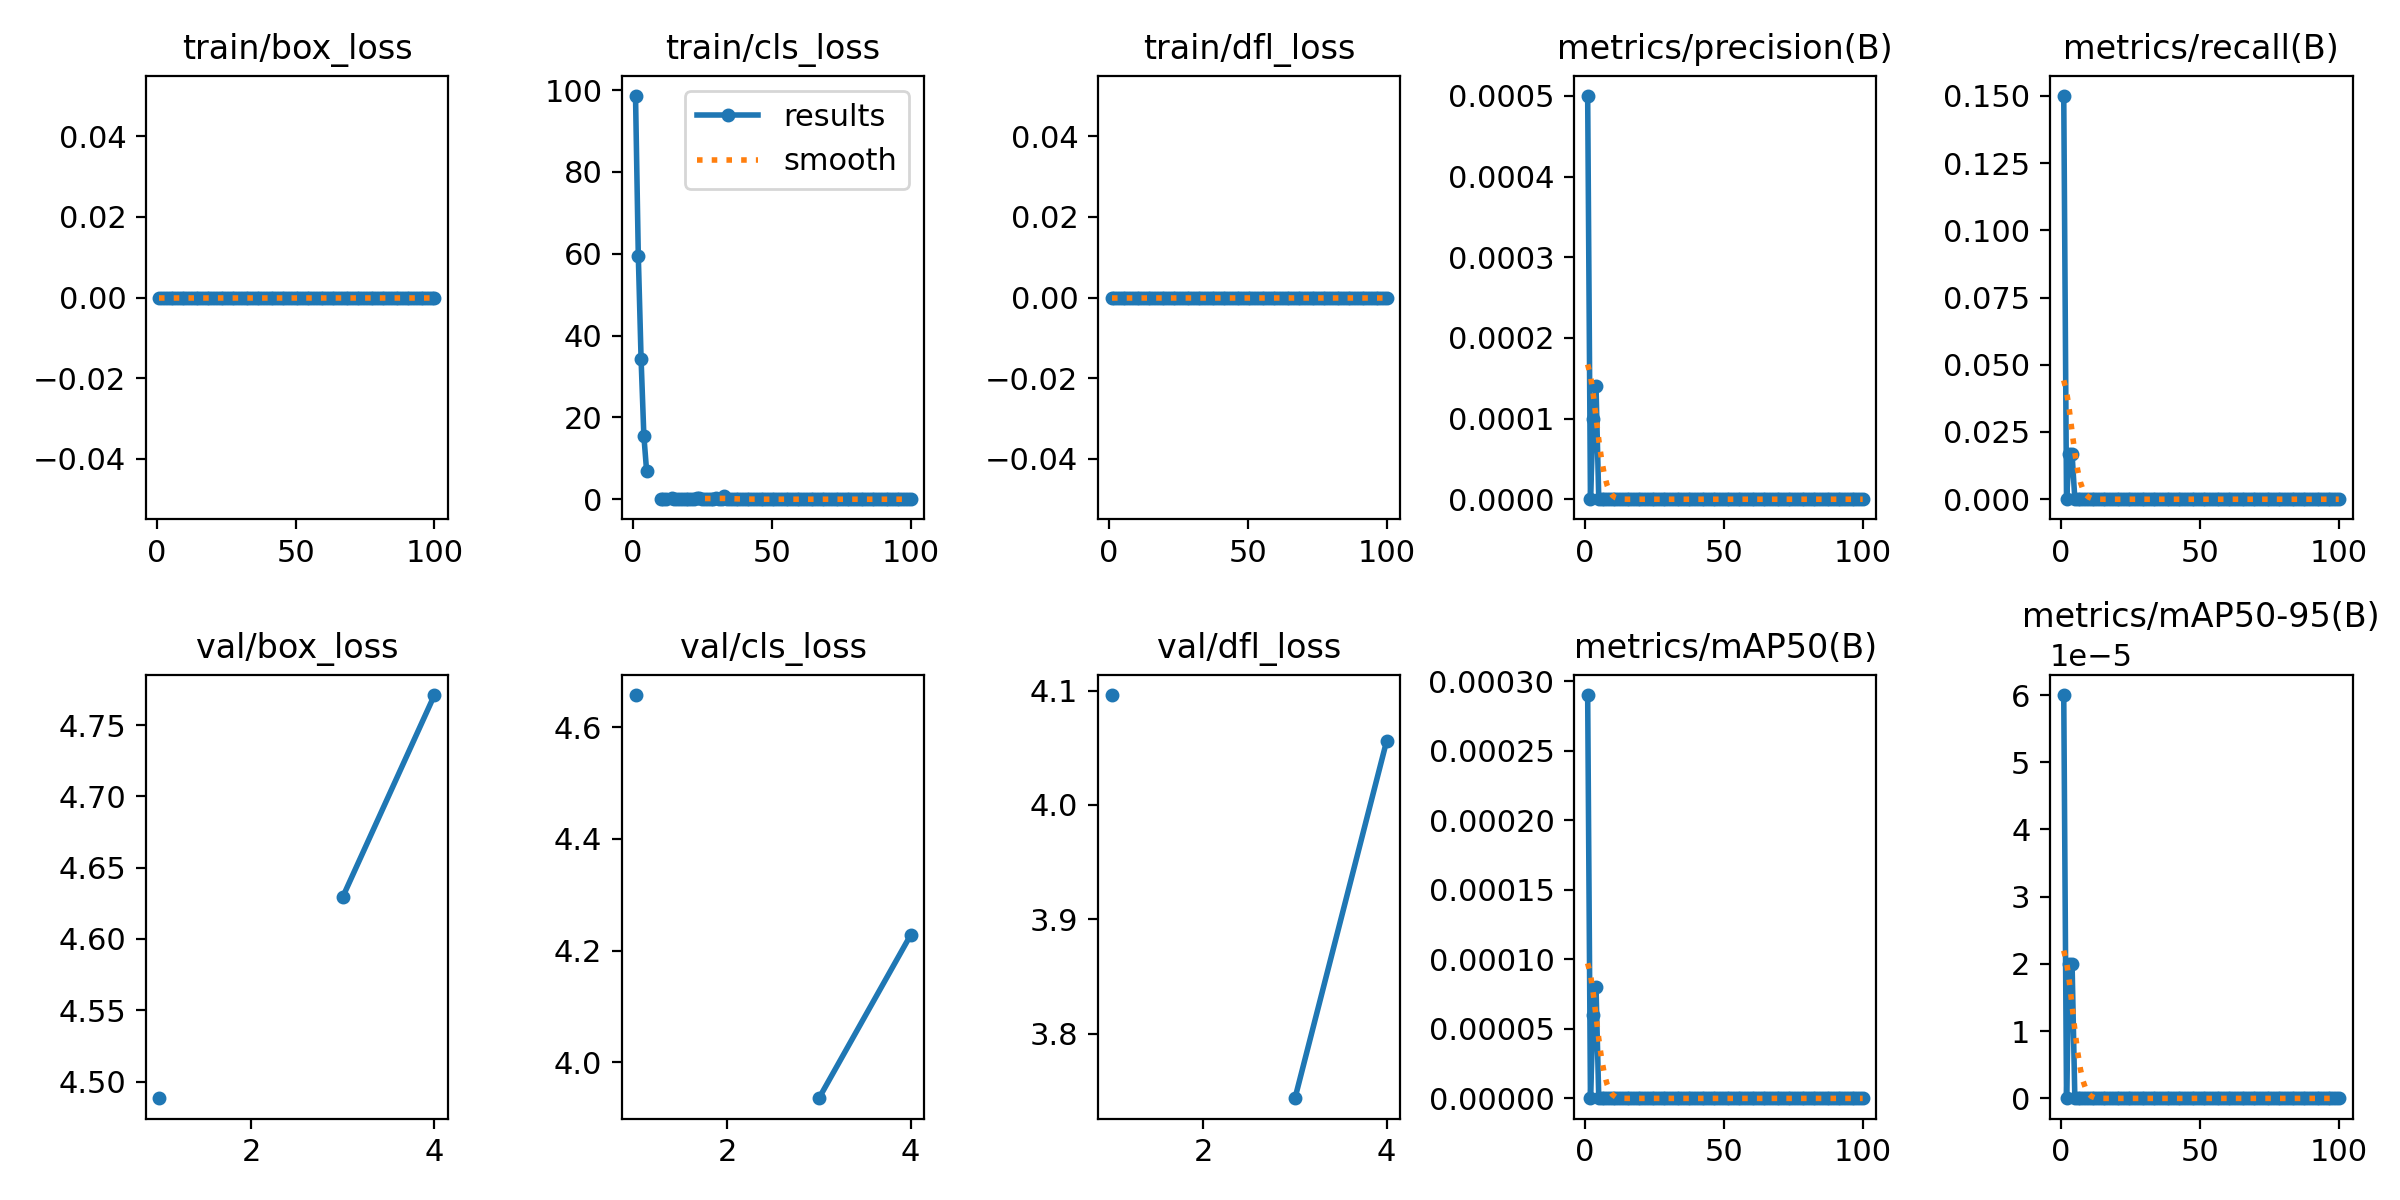

Values plotted in this chart, from the file beside it:
epoch, time, train/box_loss, train/cls_loss, train/dfl_loss, metrics/precision(B), metrics/recall(B), metrics/mAP50(B), metrics/mAP50-95(B), val/box_loss, val/cls_loss, val/dfl_loss, lr/pg0, lr/pg1, lr/pg2
1, 11.69, 0, 98.6, 0, 0.0005, 0.15, 0.00029, 6e-05, 4.488, 4.658, 4.096, 0.0006578, 0.0006578, 0.0006578
2, 19.8, 0, 59.57, 0, 0, 0, 0, 0, nan, nan, nan, 0.001311, 0.001311, 0.001311
3, 27.73, 0, 34.34, 0, 0.0001, 0.01667, 6e-05, 2e-05, 4.63, 3.935, 3.743, 0.001952, 0.001952, 0.001952
4, 35.6, 0, 15.53, 0, 0.00014, 0.01667, 8e-05, 2e-05, 4.771, 4.227, 4.056, 0.001941, 0.001941, 0.001941
5, 43.37, 0, 6.822, 0, 0, 0, 0, 0, nan, nan, nan, 0.001921, 0.001921, 0.001921
6, 51.17, 0, nan, 0, 0, 0, 0, 0, nan, nan, nan, 0.001901, 0.001901, 0.001901
7, 58.89, 0, nan, 0, 0, 0, 0, 0, nan, nan, nan, 0.001881, 0.001881, 0.001881
8, 66.62, 0, nan, 0, 0, 0, 0, 0, nan, nan, nan, 0.001861, 0.001861, 0.001861
9, 74.4, 0, nan, 0, 0, 0, 0, 0, nan, nan, nan, 0.001842, 0.001842, 0.001842
10, 82.14, 0, 0.1472, 0, 0, 0, 0, 0, nan, nan, nan, 0.001822, 0.001822, 0.001822
11, 89.9, 0, 0.1458, 0, 0, 0, 0, 0, nan, nan, nan, 0.001802, 0.001802, 0.001802
12, 97.72, 0, 0.1549, 0, 0, 0, 0, 0, nan, nan, nan, 0.001782, 0.001782, 0.001782
13, 105.4, 0, nan, 0, 0, 0, 0, 0, nan, nan, nan, 0.001762, 0.001762, 0.001762
14, 113.2, 0, 0.2524, 0, 0, 0, 0, 0, nan, nan, nan, 0.001743, 0.001743, 0.001743
15, 121, 0, 0.1517, 0, 0, 0, 0, 0, nan, nan, nan, 0.001723, 0.001723, 0.001723
16, 128.7, 0, 0.1344, 0, 0, 0, 0, 0, nan, nan, nan, 0.001703, 0.001703, 0.001703
17, 136.4, 0, 0.1187, 0, 0, 0, 0, 0, nan, nan, nan, 0.001683, 0.001683, 0.001683
18, 144.1, 0, 0.1766, 0, 0, 0, 0, 0, nan, nan, nan, 0.001663, 0.001663, 0.001663
19, 152, 0, 0.1302, 0, 0, 0, 0, 0, nan, nan, nan, 0.001644, 0.001644, 0.001644
20, 159.8, 0, 0.121, 0, 0, 0, 0, 0, nan, nan, nan, 0.001624, 0.001624, 0.001624
21, 167.5, 0, 0.1104, 0, 0, 0, 0, 0, nan, nan, nan, 0.001604, 0.001604, 0.001604
22, 175.3, 0, 0.1689, 0, 0, 0, 0, 0, nan, nan, nan, 0.001584, 0.001584, 0.001584
23, 183.1, 0, 0.39, 0, 0, 0, 0, 0, nan, nan, nan, 0.001564, 0.001564, 0.001564
24, 190.9, 0, 0.3878, 0, 0, 0, 0, 0, nan, nan, nan, 0.001545, 0.001545, 0.001545
25, 198.6, 0, 0.1323, 0, 0, 0, 0, 0, nan, nan, nan, 0.001525, 0.001525, 0.001525
26, 206.3, 0, 0.08241, 0, 0, 0, 0, 0, nan, nan, nan, 0.001505, 0.001505, 0.001505
27, 214, 0, 0.1355, 0, 0, 0, 0, 0, nan, nan, nan, 0.001485, 0.001485, 0.001485
28, 221.8, 0, 0.09086, 0, 0, 0, 0, 0, nan, nan, nan, 0.001465, 0.001465, 0.001465
29, 229.6, 0, 0.1403, 0, 0, 0, 0, 0, nan, nan, nan, 0.001446, 0.001446, 0.001446
30, 237.3, 0, 0.2, 0, 0, 0, 0, 0, nan, nan, nan, 0.001426, 0.001426, 0.001426
31, 245.2, 0, 0.1197, 0, 0, 0, 0, 0, nan, nan, nan, 0.001406, 0.001406, 0.001406
32, 253, 0, 0.1332, 0, 0, 0, 0, 0, nan, nan, nan, 0.001386, 0.001386, 0.001386
33, 260.7, 0, 0.8408, 0, 0, 0, 0, 0, nan, nan, nan, 0.001366, 0.001366, 0.001366
34, 268.5, 0, 0.07966, 0, 0, 0, 0, 0, nan, nan, nan, 0.001347, 0.001347, 0.001347
35, 276.2, 0, 0.07171, 0, 0, 0, 0, 0, nan, nan, nan, 0.001327, 0.001327, 0.001327
36, 284, 0, 0.05372, 0, 0, 0, 0, 0, nan, nan, nan, 0.001307, 0.001307, 0.001307
37, 291.8, 0, 0.06745, 0, 0, 0, 0, 0, nan, nan, nan, 0.001287, 0.001287, 0.001287
38, 299.5, 0, 0.06803, 0, 0, 0, 0, 0, nan, nan, nan, 0.001267, 0.001267, 0.001267
39, 307.3, 0, 0.03354, 0, 0, 0, 0, 0, nan, nan, nan, 0.001248, 0.001248, 0.001248
40, 315.3, 0, 0.06174, 0, 0, 0, 0, 0, nan, nan, nan, 0.001228, 0.001228, 0.001228
41, 323.1, 0, 0.03447, 0, 0, 0, 0, 0, nan, nan, nan, 0.001208, 0.001208, 0.001208
42, 330.9, 0, 0.02836, 0, 0, 0, 0, 0, nan, nan, nan, 0.001188, 0.001188, 0.001188
43, 338.8, 0, 0.0268, 0, 0, 0, 0, 0, nan, nan, nan, 0.001168, 0.001168, 0.001168
44, 346.9, 0, 0.01428, 0, 0, 0, 0, 0, nan, nan, nan, 0.001149, 0.001149, 0.001149
45, 354.9, 0, 0.01625, 0, 0, 0, 0, 0, nan, nan, nan, 0.001129, 0.001129, 0.001129
46, 363, 0, 0.01587, 0, 0, 0, 0, 0, nan, nan, nan, 0.001109, 0.001109, 0.001109
47, 371, 0, 0.01443, 0, 0, 0, 0, 0, nan, nan, nan, 0.001089, 0.001089, 0.001089
48, 381, 0, 0.01348, 0, 0, 0, 0, 0, nan, nan, nan, 0.001069, 0.001069, 0.001069
49, 390, 0, 0.01306, 0, 0, 0, 0, 0, nan, nan, nan, 0.00105, 0.00105, 0.00105
50, 397.8, 0, 0.01256, 0, 0, 0, 0, 0, nan, nan, nan, 0.00103, 0.00103, 0.00103
51, 405.5, 0, 0.0122, 0, 0, 0, 0, 0, nan, nan, nan, 0.00101, 0.00101, 0.00101
52, 413.3, 0, 0.01175, 0, 0, 0, 0, 0, nan, nan, nan, 0.0009902, 0.0009902, 0.0009902
53, 421.1, 0, 0.01151, 0, 0, 0, 0, 0, nan, nan, nan, 0.0009704, 0.0009704, 0.0009704
54, 428.8, 0, 0.01135, 0, 0, 0, 0, 0, nan, nan, nan, 0.0009506, 0.0009506, 0.0009506
55, 436.6, 0, 0.01117, 0, 0, 0, 0, 0, nan, nan, nan, 0.0009308, 0.0009308, 0.0009308
56, 444.4, 0, 0.01101, 0, 0, 0, 0, 0, nan, nan, nan, 0.000911, 0.000911, 0.000911
57, 452.1, 0, 0.01079, 0, 0, 0, 0, 0, nan, nan, nan, 0.0008912, 0.0008912, 0.0008912
58, 459.9, 0, 0.01069, 0, 0, 0, 0, 0, nan, nan, nan, 0.0008714, 0.0008714, 0.0008714
59, 467.7, 0, 0.0106, 0, 0, 0, 0, 0, nan, nan, nan, 0.0008516, 0.0008516, 0.0008516
60, 475.5, 0, 0.01044, 0, 0, 0, 0, 0, nan, nan, nan, 0.0008318, 0.0008318, 0.0008318
... 40 more rows
